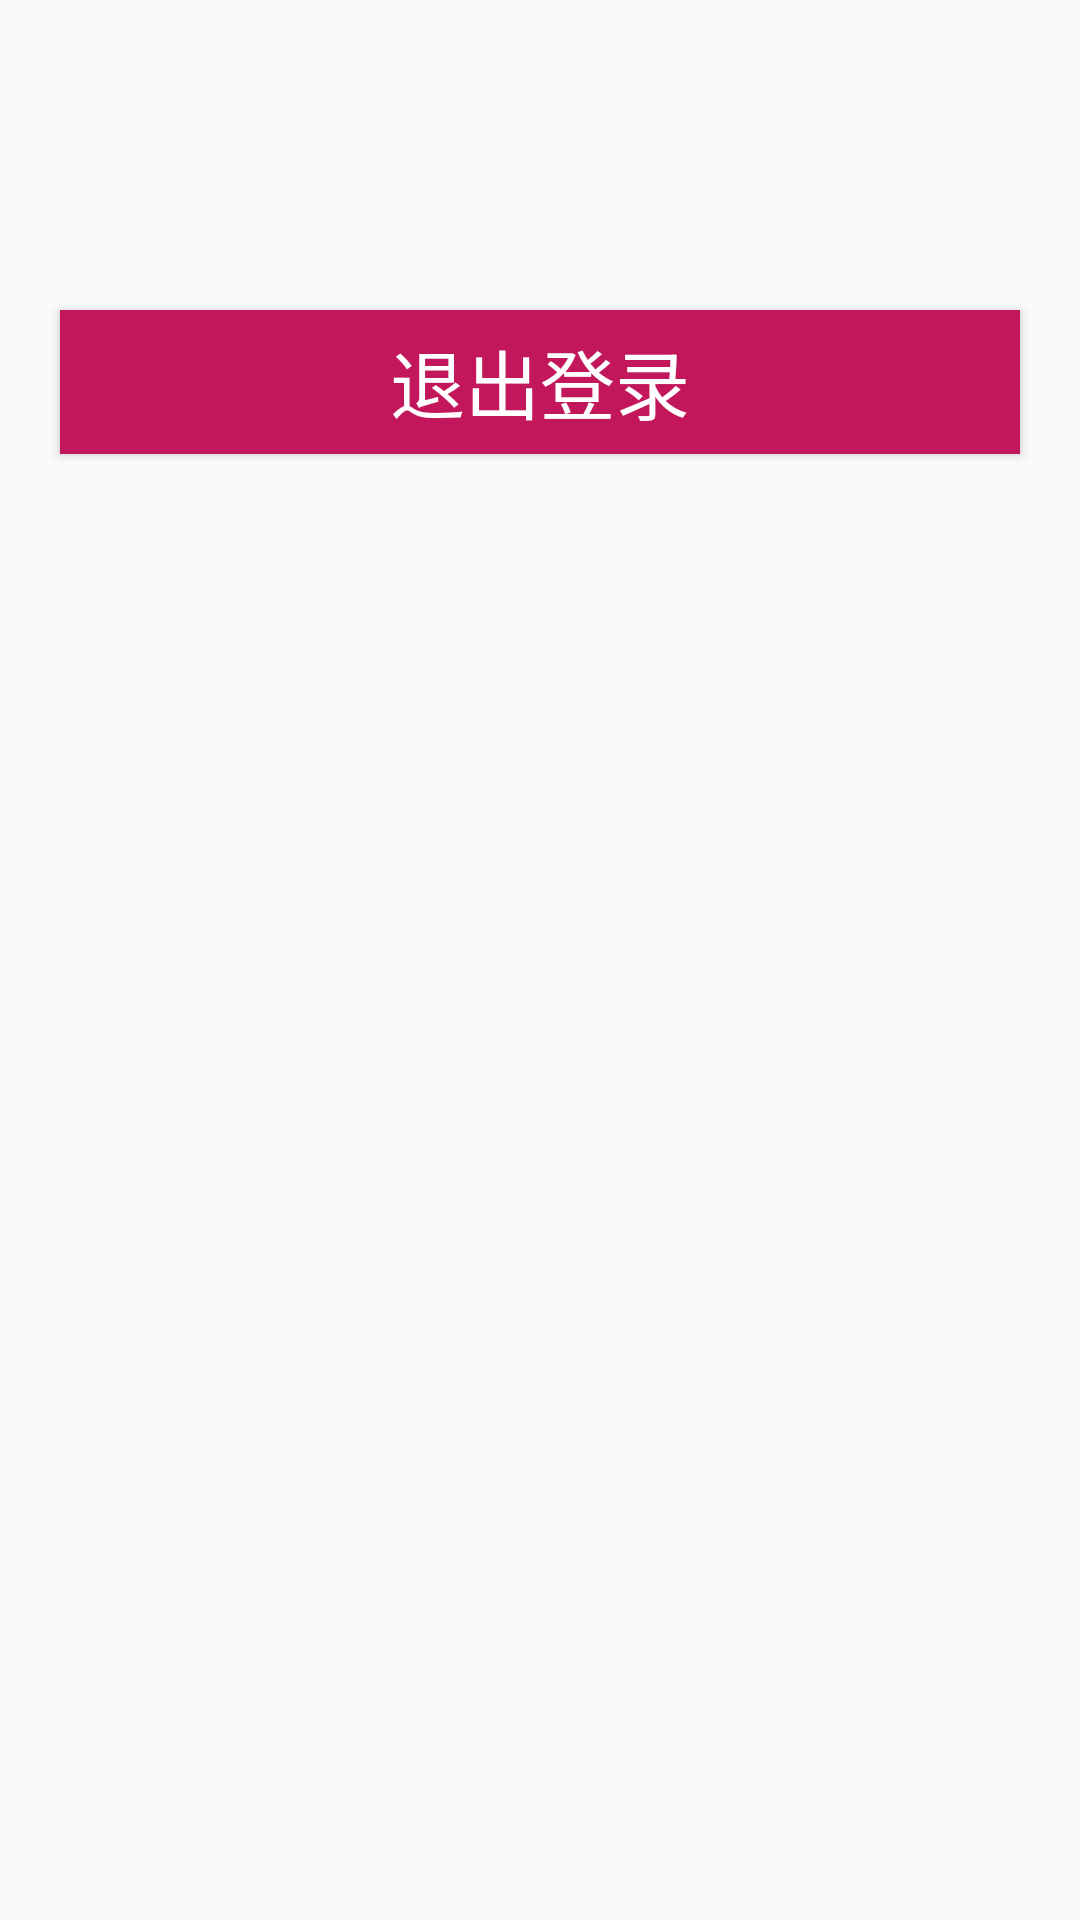

Android layout source for this screen:
<!-- AndroidManifest.xml: application theme Theme.Login -->
<!-- res/layout/activity_homepage.xml -->
<?xml version="1.0" encoding="utf-8"?>
<LinearLayout xmlns:android="http://schemas.android.com/apk/res/android"
    xmlns:app="http://schemas.android.com/apk/res-auto"
    xmlns:tools="http://schemas.android.com/tools"
    android:layout_width="match_parent"
    android:layout_height="match_parent"
    android:orientation="vertical"
    tools:context=".HomePageActivity">
    <TextView
        android:id="@+id/tv_content"
        android:layout_width="wrap_content"
        android:layout_height="wrap_content"
        android:textSize="40sp"
        android:text=""
        android:layout_marginTop="30dp"
        android:layout_gravity="center_horizontal"
        />

    <Button
        android:layout_width="match_parent"
        android:layout_height="wrap_content"
        android:text="退出登录"
        android:textSize="25sp"
        android:layout_margin="20dp"
        android:onClick="logout"
        android:background="@drawable/btn_bg_selector"
        style="@style/MyBtnStyle"
        />

</LinearLayout>
<!-- resources referenced by this layout -->
<resources>
  <!-- drawable btn_bg_selector (drawable) -->
  <?xml version="1.0" encoding="utf-8"?>
  <selector xmlns:android="http://schemas.android.com/apk/res/android">
  
  
      <item android:state_pressed="true" android:drawable="@color/colorPrimary"/>
      <item android:state_pressed="false" android:drawable="@color/colorPrimaryDark"/>
  </selector>
  <style name="MyBtnStyle">
          <item name="android:textColor">@color/white</item>
          <item name="android:textSize">25sp</item>
          <item name="background">@drawable/btn_bg_selector</item>
          <item name="android:layout_marginRight">20dp</item>
          <item name="android:layout_marginLeft">20dp</item>
          <item name="android:layout_marginTop">20dp</item>
      </style>
  <style name="Theme.Login" parent="Theme.MaterialComponents.DayNight.DarkActionBar.Bridge">
          
          <item name="colorPrimary">@color/colorPrimary</item>
          <item name="colorPrimaryVariant">@color/colorPrimaryDark</item>
          <item name="colorOnPrimary">@color/white</item>
          <item name="colorAccent">#F48FB1</item>
          
          <item name="colorSecondary">@color/teal_200</item>
          <item name="colorSecondaryVariant">@color/teal_700</item>
          <item name="colorOnSecondary">@color/black</item>
          
          <item name="android:statusBarColor">?attr/colorPrimaryVariant</item>
          
      </style>
  <color name="colorPrimary">@color/green_500</color>
  <color name="colorPrimaryDark">@color/green_700</color>
  <color name="white">#FFFFFFFF</color>
  <color name="teal_200">#FF03DAC5</color>
  <color name="teal_700">#FF018786</color>
  <color name="black">#FF000000</color>
  <color name="green_500">#E91E63</color>
  <color name="green_700">#C2185B</color>
</resources>
